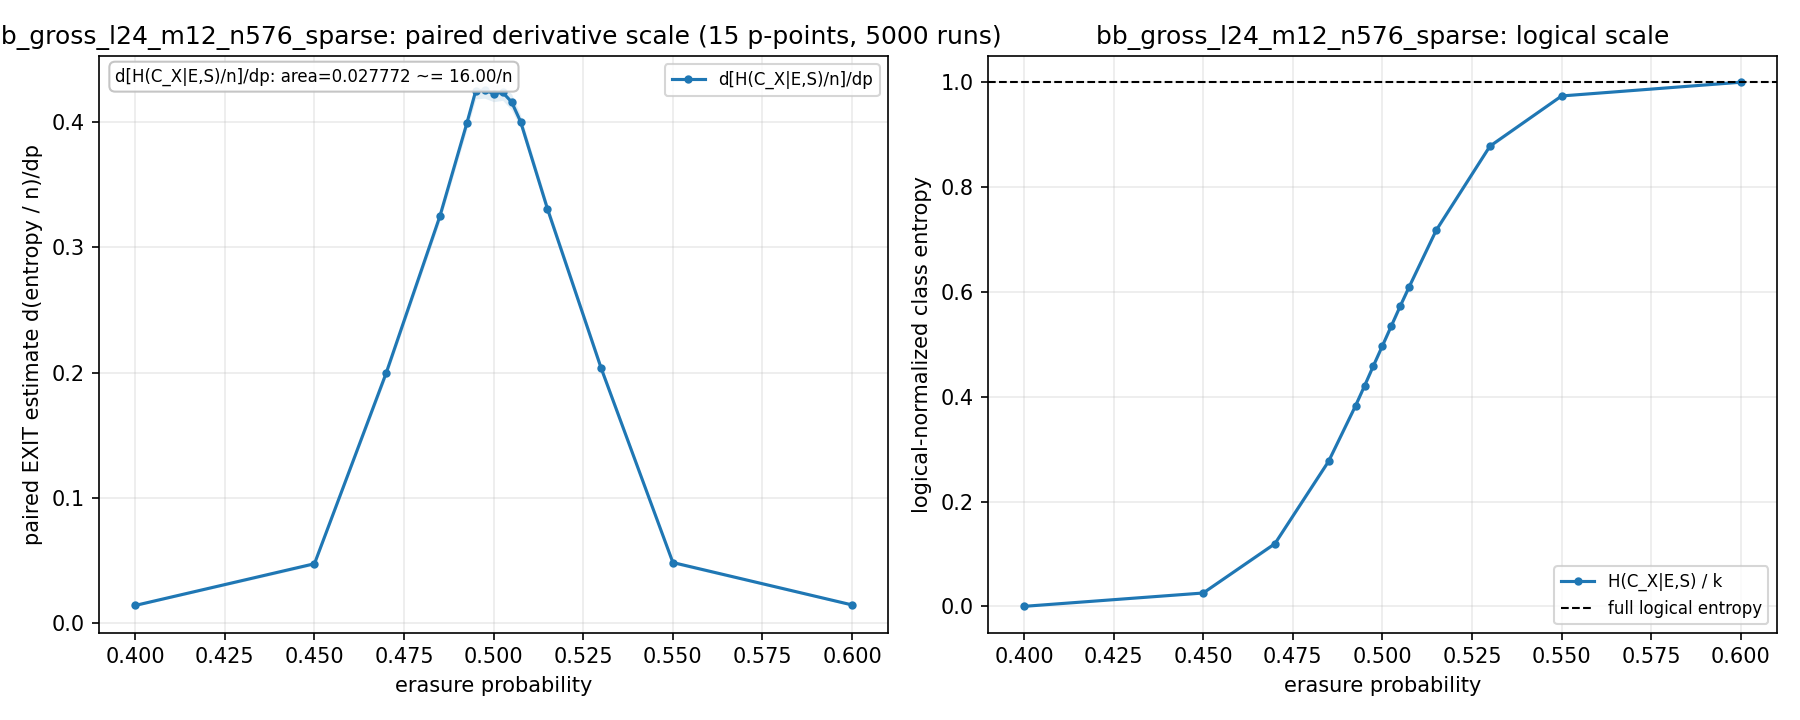

The file beside this chart, header and first rows:
p, p_low, p_high, exact_x_class, exact_x_class_component_norm, exact_x_class_component_norm_dp, exact_x_class_component_norm_dp_stderr, exact_x_class_component_norm_stderr, exact_x_class_dp, exact_x_class_dp_stderr, exact_x_class_logical_norm, exact_x_class_logical_norm_dp, exact_x_class_logical_norm_dp_stderr, exact_x_class_logical_norm_stderr, exact_x_class_norm, exact_x_class_norm_dp, exact_x_class_norm_dp_stderr, exact_x_class_norm_stderr, exact_x_class_stderr, runs
0.4, 0.4, 0.45, 0.0022, 3.819444444444445e-06, 0.01415, 0.0007497, 1.1504534171771145e-06, 8.152, 0.4318, 0.0001375, 0.5095, 0.02699, 4.1416323018376124e-05, 1.9097222222222225e-06, 0.007076, 0.0003748, 5.752267085885573e-07, 0.0006627, 5000
0.45, 0.4, 0.47, 0.4098, 0.0007115, 0.04744, 0.0012, 3.757333000731821e-05, 27.32, 0.6914, 0.02561, 1.708, 0.04321, 0.001353, 0.0003557, 0.02372, 0.0006002, 1.8786665003659106e-05, 0.02164, 5000
0.47, 0.45, 0.485, 1.915, 0.003324, 0.1996, 0.003066, 8.409048042683242e-05, 114.9, 1.766, 0.1197, 7.184, 0.1104, 0.003027, 0.001662, 0.09978, 0.001533, 4.204524021341621e-05, 0.04844, 5000
0.485, 0.47, 0.4925, 4.433, 0.007696, 0.3248, 0.003975, 0.0001219, 187.1, 2.289, 0.2771, 11.69, 0.1431, 0.004388, 0.003848, 0.1624, 0.001987, 6.093878506461167e-05, 0.0702, 5000
0.4925, 0.485, 0.495, 6.124, 0.01063, 0.3988, 0.005184, 0.0001348, 229.7, 2.986, 0.3828, 14.36, 0.1866, 0.004851, 0.005316, 0.1994, 0.002592, 6.737693698087355e-05, 0.07762, 5000
0.495, 0.4925, 0.4975, 6.73, 0.01168, 0.4249, 0.006452, 0.0001377, 244.7, 3.716, 0.4206, 15.29, 0.2323, 0.004956, 0.005842, 0.2124, 0.003226, 6.883126365430697e-05, 0.07929, 5000
0.4975, 0.495, 0.5, 7.348, 0.01276, 0.4253, 0.006395, 0.0001393, 245, 3.684, 0.4592, 15.31, 0.2302, 0.005015, 0.006378, 0.2126, 0.003198, 6.965304445434257e-05, 0.08024, 5000
0.5, 0.4975, 0.5025, 7.955, 0.01381, 0.4226, 0.006462, 0.0001399, 243.4, 3.722, 0.4972, 15.21, 0.2326, 0.005038, 0.006905, 0.2113, 0.003231, 6.996770502875642e-05, 0.0806, 5000
0.5025, 0.5, 0.505, 8.565, 0.01487, 0.4235, 0.006344, 0.0001393, 244, 3.654, 0.5353, 15.25, 0.2284, 0.005015, 0.007435, 0.2118, 0.003172, 6.96462045674467e-05, 0.08023, 5000
0.505, 0.5025, 0.5075, 9.175, 0.01593, 0.4159, 0.006389, 0.0001378, 239.6, 3.68, 0.5734, 14.97, 0.23, 0.004962, 0.007964, 0.208, 0.003195, 6.891029026937489e-05, 0.07938, 5000
0.5075, 0.505, 0.515, 9.763, 0.01695, 0.4003, 0.005194, 0.0001356, 230.6, 2.992, 0.6102, 14.41, 0.187, 0.004882, 0.008475, 0.2001, 0.002597, 6.7801570561355e-05, 0.07811, 5000
0.515, 0.5075, 0.53, 11.48, 0.01993, 0.3307, 0.00401, 0.0001239, 190.5, 2.31, 0.7175, 11.9, 0.1444, 0.004462, 0.009965, 0.1653, 0.002005, 6.196859370023535e-05, 0.07139, 5000
0.53, 0.515, 0.55, 14.05, 0.02439, 0.2034, 0.003117, 8.650350013838814e-05, 117.1, 1.796, 0.878, 7.321, 0.1122, 0.003114, 0.01219, 0.1017, 0.001559, 4.325175006919407e-05, 0.04983, 5000
0.55, 0.53, 0.6, 15.58, 0.02705, 0.04838, 0.001235, 3.8584856815601455e-05, 27.87, 0.7114, 0.9737, 1.742, 0.04446, 0.001389, 0.01352, 0.02419, 0.0006175, 1.9292428407800728e-05, 0.02222, 5000
0.6, 0.55, 0.6, 16, 0.02778, 0.01455, 0.0007699, 9.817488902263363e-07, 8.38, 0.4435, 0.9999, 0.5238, 0.02772, 3.5342960048148105e-05, 0.01389, 0.007274, 0.000385, 4.908744451131681e-07, 0.0005655, 5000
